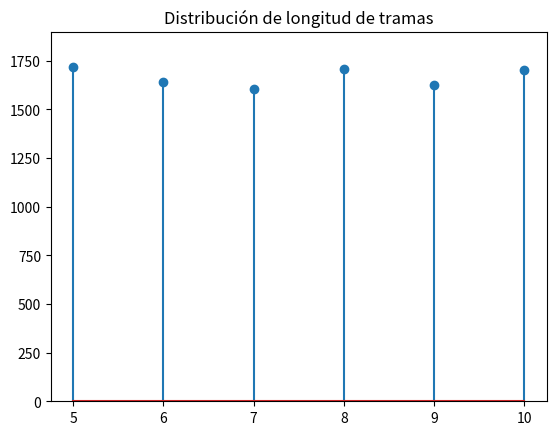

Python code for this plot:
# [redacted]
# [redacted]
#Python 3
import numpy as np 
import matplotlib.pyplot as plt 

#Genera las tramas de longitud aleatoria con bits aleatorios
def generarTramas():
    tramas = list()
    rand = np.random.randint(5,11,10000)
    for i in range(0,999):
        tramas.append(list(np.random.bytes(rand[i])))
    distTramas(rand)
    return tramas    

#Calcula la distribución de las tramas y muestra una gráfica
def distTramas(rand):
        count = np.zeros(6)
        for j in rand:
                index = j-5
                count[index] = count[index]+1
        xAxis = np.linspace(5,10,6)  
        plt.stem(xAxis,count)
        plt.ylim(0,1900)
        plt.title('Distribución de longitud de tramas')
        plt.show()
        
#Se genera el byte stuffing
def byteStuffing(tramas):
        byteIni = 245   #representacion ascii de (§)
        byteFin = 208     #representacion ascii de (ð)
        for trama in tramas:
                trama.insert(0,byteIni)
                trama.append(byteFin)   

#Genera un cierto porcentaje de error en las tramas
def errPorcen(porcentaje,tramas):
        cantErrores = tramas*porcentaje
        


tramas = generarTramas()
byteStuffing(tramas)



